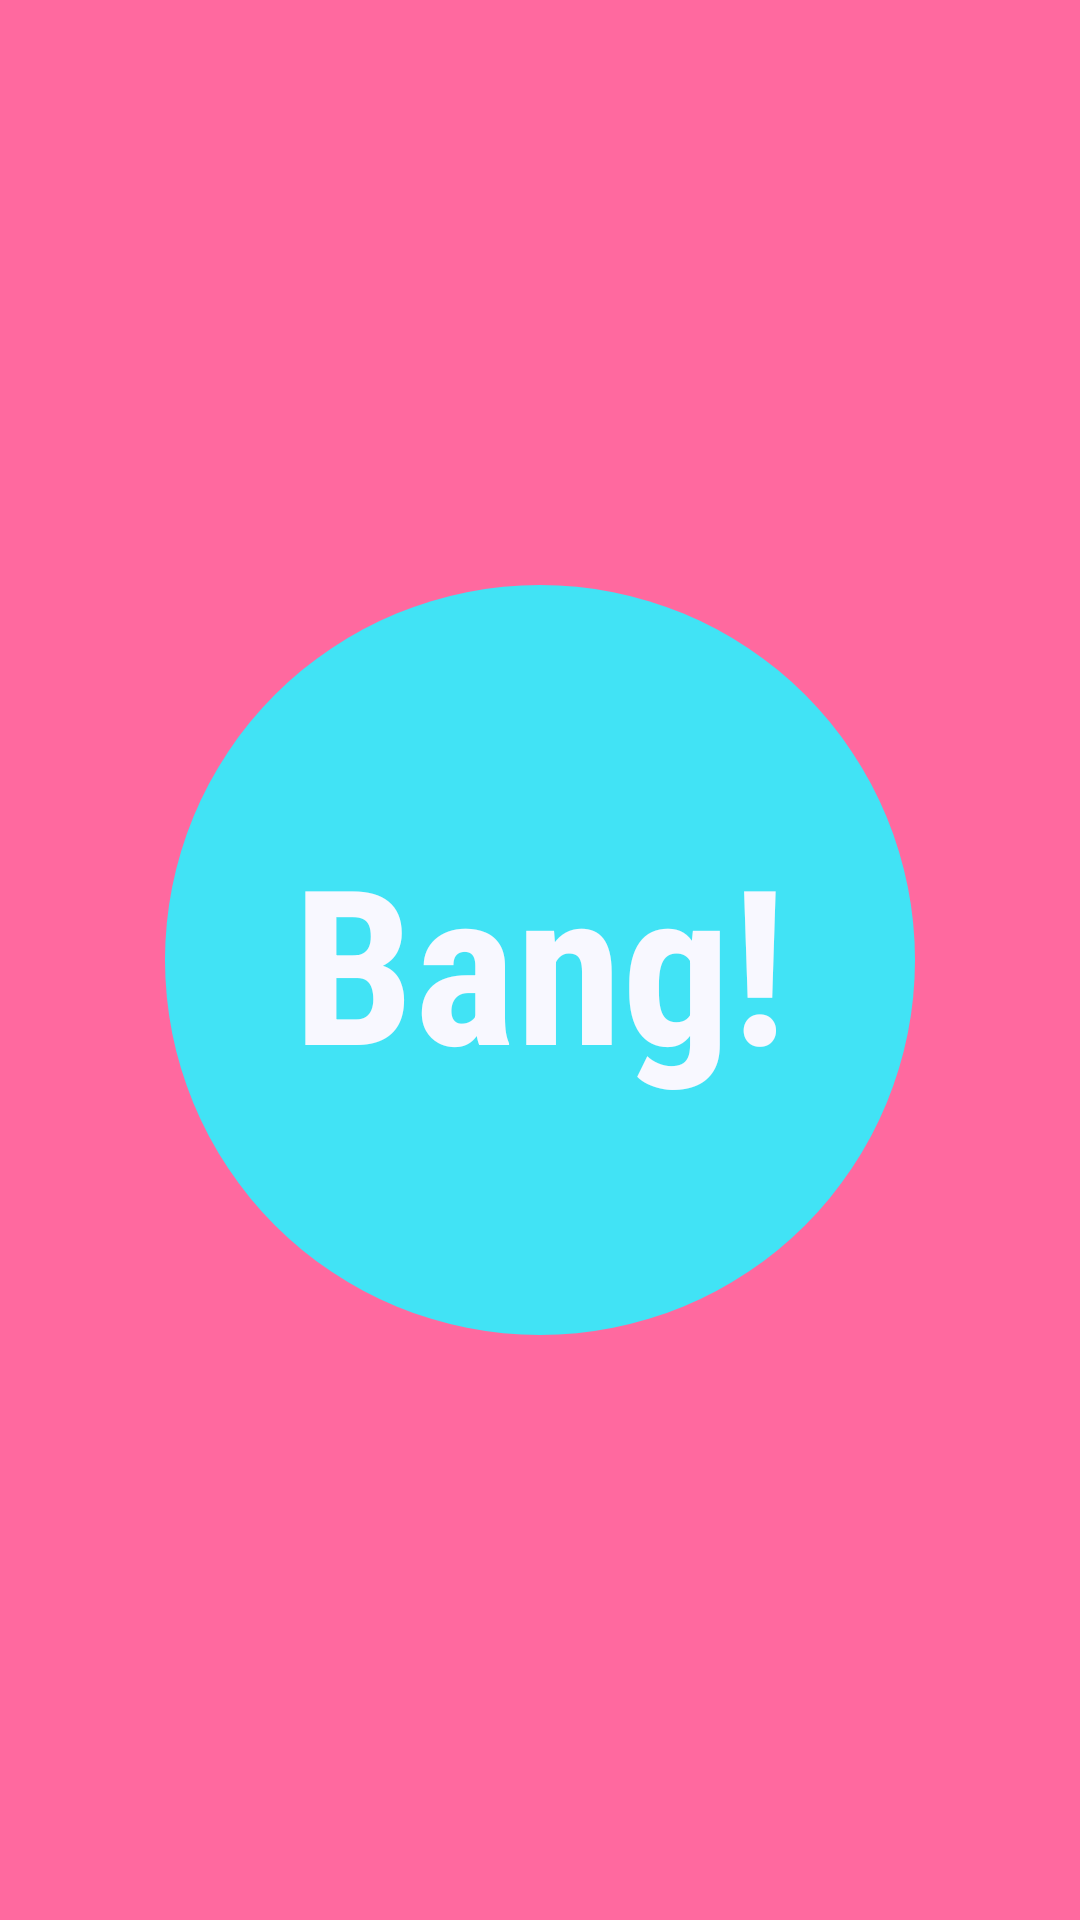

Write the Android layout XML for this screen, with the resource values it uses.
<!-- AndroidManifest.xml: application theme AppTheme -->
<!-- res/layout/activity_bang.xml -->
<RelativeLayout xmlns:android="http://schemas.android.com/apk/res/android"
    xmlns:tools="http://schemas.android.com/tools"
    android:layout_width="match_parent"
    android:layout_height="match_parent"
    android:gravity="center"
    android:background="#FF699F"
    tools:context=".BangActivity">

    <Button
        android:background="@drawable/button_selector"
        android:id="@+id/bang_button"
        android:text="@string/bang_text"
        android:fontFamily="sans-serif-condensed"
        android:textSize="72sp"
        android:textStyle="bold"
        android:textColor="#F8F8FF"
        android:layout_width="250dp"
        android:layout_height="250dp"/>


</RelativeLayout>
<!-- resources referenced by this layout -->
<resources>
  <!-- drawable button_selector (drawable-xhdpi) -->
  <?xml version="1.0" encoding="utf-8"?>
  <selector xmlns:android="http://schemas.android.com/apk/res/android">
      <item android:state_pressed="true"
            android:drawable="@drawable/bang_button_pressed" /> 
      <item android:drawable="@drawable/bang_button" /> 
  </selector>
  <string name="bang_text">Bang!</string>
  <style name="AppTheme" parent="android:Theme.Holo.Light.DarkActionBar">
          
      </style>
  <!-- drawable bang_button_pressed (drawable-xhdpi) -->
  <?xml version="1.0" encoding="utf-8"?>
  <shape xmlns:android="http://schemas.android.com/apk/res/android"
         android:shape="oval" >
      <solid android:color="#36BAC9"/>
  
  </shape>
  <!-- drawable bang_button (drawable-xhdpi) -->
  <?xml version="1.0" encoding="utf-8"?>
  <shape xmlns:android="http://schemas.android.com/apk/res/android"
         android:shape="oval" >
      <solid android:color="#41E3F5"/>
  
  </shape>
</resources>
